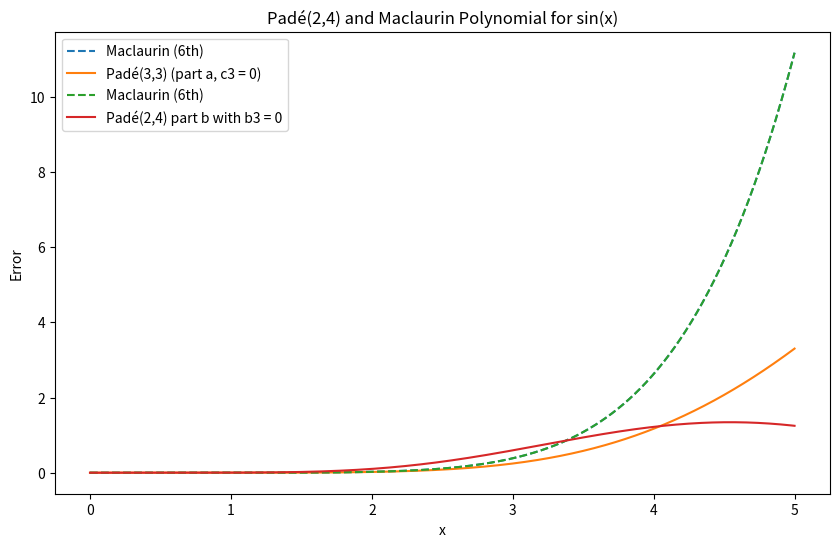
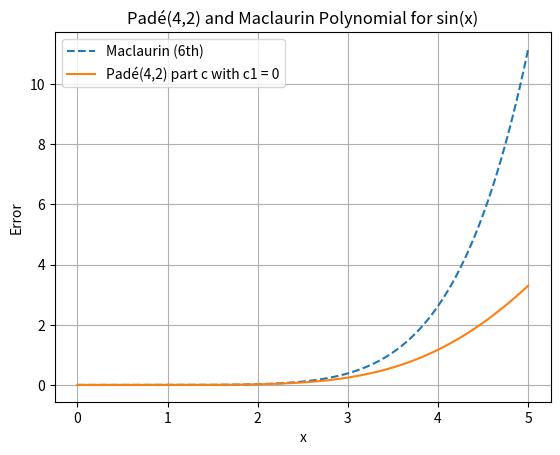

Generate these figures, in order, with matplotlib:
import numpy as np
import matplotlib.pyplot as plt

def pade_3_3_parta(x):
    numerator = x - (7/60) * x**3
    denominator = 1 + (1/20) * x**2
    return numerator / denominator

def maclaurin_polynomial(x):
    return x - x**3 / 6 + x**5 / 120

def sin(x):
    return np.sin(x)

x_values = np.linspace(0, 5, 500)

sin_values = sin(x_values)
maclaurin_values = maclaurin_polynomial(x_values)
pade_3_3_values_case1 = pade_3_3_parta(x_values)

error_maclaurin = np.abs(sin_values - maclaurin_values)
error_pade_3_3_case1 = np.abs(sin_values - pade_3_3_values_case1)

# Plotting errors
plt.figure(figsize=(10, 6))
plt.plot(x_values, error_maclaurin, label="Maclaurin (6th)", linestyle="--")
plt.plot(x_values, error_pade_3_3_case1, label="Padé(3,3) (part a, c3 = 0)")
plt.xlabel("x")
plt.ylabel("Error")
plt.title("Padé(3,3) Numerator and Denominator Cubic and Maclaurin Polynomial for sin(x)")
plt.legend()

from sympy import symbols, series, Rational, simplify, collect, Eq, solve

x = symbols('x')
a0, a1, a2 = symbols('a0 a1 a2')
b1, b2, b3, b4 = symbols('b1 b2 b3 b4')

taylor_series = x - Rational(1, 6)*x**3 + Rational(1, 120)*x**5
numerator_2_4 = a0 + a1 * x + a2 * x**2
denominator_2_4 = 1 + b1 * x + b2 * x**2 + b3 * x**3 + b4 * x**4
pade_2_4_approximation = numerator_2_4 / denominator_2_4

pade_2_4_series = series(pade_2_4_approximation, x, 0, 6).removeO()

equations_2_4 = [collect(simplify(taylor_series - pade_2_4_series), x).coeff(x, i).simplify() for i in range(6)]

solution_2_4 = solve(equations_2_4, (a0, a1, a2, b1, b2, b3, b4))
solution_2_4

x_values = np.linspace(0, 5, 500)

def sin_function(x):
    return np.sin(x)

def maclaurin_polynomial(x):
    return x - x**3 / 6 + x**5 / 120


def pade_2_4(x):
    numerator = x  
    denominator = 1 + (1/6) * x**2 + (7/360) * x**4
    return numerator / denominator

sin_values = sin_function(x_values)
maclaurin_values = maclaurin_polynomial(x_values)
pade_2_4_values_case_b3_zero = pade_2_4(x_values)

error_maclaurin = np.abs(sin_values - maclaurin_values)
error_pade_2_4_case_b3_zero = np.abs(sin_values - pade_2_4_values_case_b3_zero)


plt.plot(x_values, error_maclaurin, label="Maclaurin (6th)", linestyle="--")
plt.plot(x_values, error_pade_2_4_case_b3_zero, label="Padé(2,4) part b with b3 = 0")
plt.xlabel("x")
plt.ylabel("Error")
plt.title("Padé(2,4) and Maclaurin Polynomial for sin(x)")
plt.legend()
plt.show()

def pade_4_2_case_c1_zero(x):
    numerator = x - (7/60) * x**3  
    denominator = 1 + (1/20) * x**2  
    return numerator / denominator

sin_values = sin_function(x_values)
maclaurin_values = maclaurin_polynomial(x_values)
pade_4_2_values_case_c1_zero = pade_4_2_case_c1_zero(x_values)

error_maclaurin = np.abs(sin_values - maclaurin_values)
error_pade_4_2_case_c1_zero = np.abs(sin_values - pade_4_2_values_case_c1_zero)

plt.plot(x_values, error_maclaurin, label="Maclaurin (6th)", linestyle="--")
plt.plot(x_values, error_pade_4_2_case_c1_zero, label="Padé(4,2) part c with c1 = 0")
plt.xlabel("x")
plt.ylabel("Error")
plt.title("Padé(4,2) and Maclaurin Polynomial for sin(x)")
plt.legend()
plt.grid(True)
plt.show()

## Question 2
from sympy import symbols, Eq, solve

x0, x1, c1 = symbols('x0 x1 c1')
eq1 = Eq(1, 1/2 + c1)
eq2 = Eq(1/2, 1/2 * x0 + c1 * x1)
eq3 = Eq(1/3, 1/2 * x0**2 + c1 * x1**2)
eq4 = Eq(1/4, 1/2 * x0**3 + c1 * x1**3)

solution = solve((eq1, eq2, eq3, eq4), (x0, x1, c1))

print(solution)
